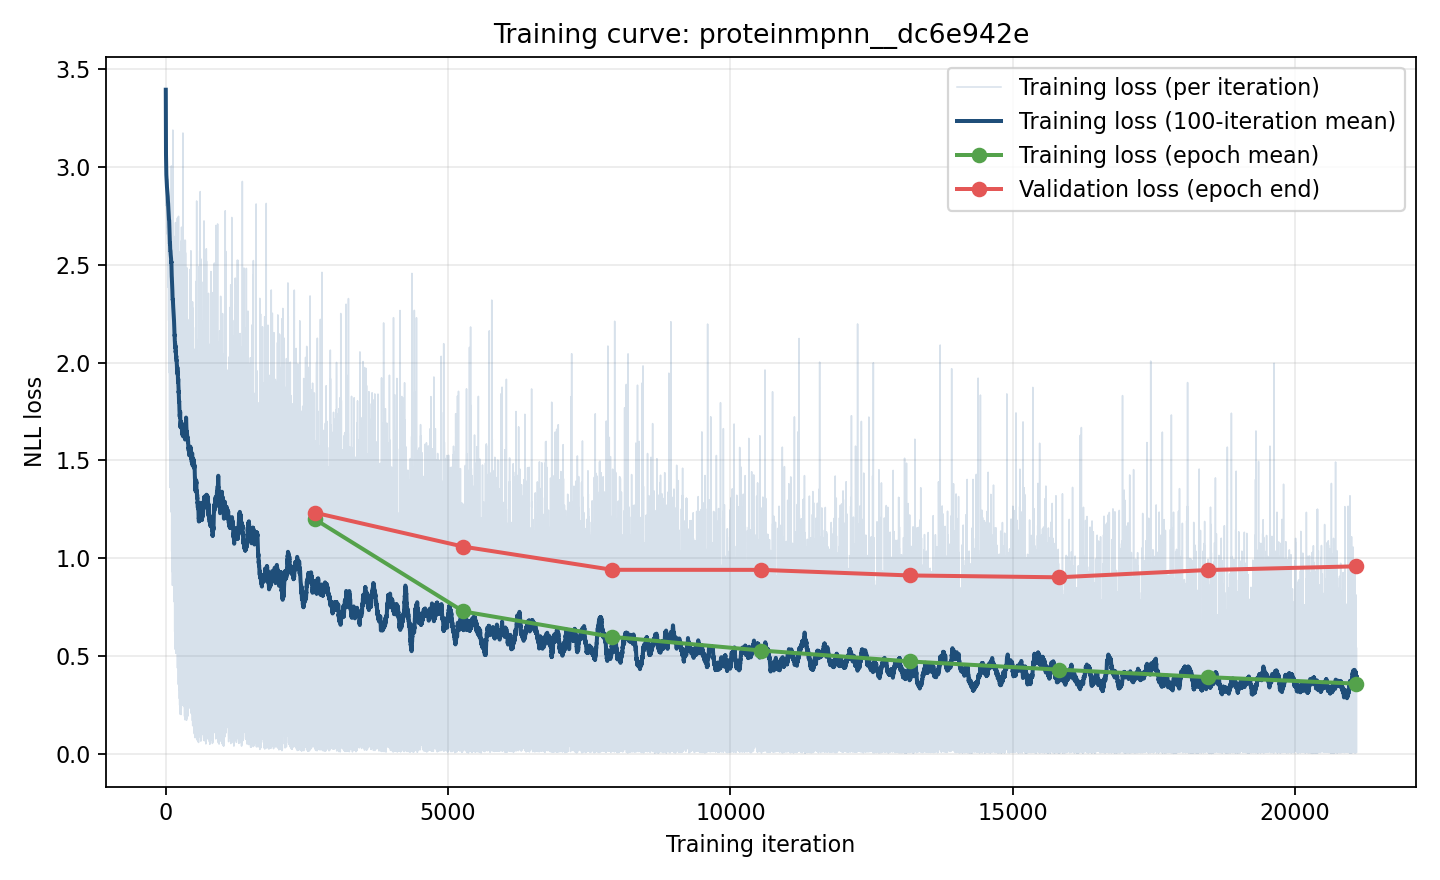

The table this chart was drawn from, first rows:
iteration, epoch, phase, loss, record_id
1, 0, train, 3.394, pdb_00005hbv_D_C
2, 0, train, 3.101, pdb_00009ldw_S1_S2
3, 0, train, 3.037, pdb_00003eoa_B_A
4, 0, train, 2.934, pdb_00009mq9_J_N
5, 0, train, 2.846, pdb_00008smt_A_B
6, 0, train, 2.91, pdb_00002ybr_G_H
7, 0, train, 2.801, pdb_00007yk6_S1_S2
8, 0, train, 2.846, pdb_00004dn4_H_L
9, 0, train, 2.807, pdb_00008z2e_H_L
10, 0, train, 2.921, pdb_00007vgs_D_C
11, 0, train, 2.959, pdb_00007t82_H_L
12, 0, train, 2.878, pdb_00009ctw_F_E
13, 0, train, 2.818, pdb_00006gku_H_L
14, 0, train, 2.848, pdb_00006ywc_D_E
15, 0, train, 2.87, pdb_00009e3l_K_L
16, 0, train, 2.81, pdb_00009c6y_A_B
17, 0, train, 2.81, pdb_00008ijb_S1_S2
18, 0, train, 2.848, pdb_00006xpz_E_F
19, 0, train, 2.847, pdb_00006cyf_F_E
20, 0, train, 2.877, pdb_00006dkj_H_L
21, 0, train, 2.796, pdb_00008zh7_H_I
22, 0, train, 2.774, pdb_00009ue8_Q_R
23, 0, train, 2.838, pdb_00007jum_H1_H2
24, 0, train, 2.803, pdb_00008hn7_D_C
25, 0, train, 2.804, pdb_00008dwx_X_W
26, 0, train, 2.764, pdb_00008vgh_F_E
27, 0, train, 2.791, pdb_000011oq_H_L
28, 0, train, 2.855, pdb_00007lop_H_L
29, 0, train, 2.696, pdb_00007vfx_S1_S2
30, 0, train, 2.655, pdb_00008iy5_E1_E2
31, 0, train, 2.847, pdb_00004ma8_H_L
32, 0, train, 2.748, pdb_00007ubs_I1_I2
33, 0, train, 2.762, pdb_00006w41_H_L
34, 0, train, 2.686, pdb_00009u5p_B_C
35, 0, train, 2.937, pdb_00006ban_B_A
36, 0, train, 2.56, pdb_00008uh3_E1_E2
37, 0, train, 2.486, pdb_00008x9t_S1_S2
38, 0, train, 2.683, pdb_00007bwj_H_L
39, 0, train, 2.659, pdb_00004hg4_Z_z
40, 0, train, 2.625, pdb_00008wu1_H_L
41, 0, train, 2.514, pdb_00008wwl_E1_E2
42, 0, train, 2.751, pdb_00002vir_B_A
43, 0, train, 2.384, pdb_00008j6p_S1_S2
44, 0, train, 2.532, pdb_00009u5p_P_Q
45, 0, train, 2.651, pdb_00007vgr_D_C
46, 0, train, 2.643, pdb_00006ban_D_C
47, 0, train, 2.514, pdb_00006k7o_B_C
48, 0, train, 2.615, pdb_00006wzm_C_D
49, 0, train, 2.757, pdb_00004fp8_I_M
50, 0, train, 2.317, pdb_00007s0b_C_D
51, 0, train, 2.462, pdb_00009vo0_E1_E2
52, 0, train, 2.215, pdb_00008k3z_S1_S2
53, 0, train, 2.654, pdb_00004m62_H_L
54, 0, train, 2.089, pdb_00007ys6_E1_E2
55, 0, train, 2.562, pdb_00004gxu_O_P
56, 0, train, 2.742, pdb_00001r3k_B_A
57, 0, train, 2.62, pdb_00009ban_E_F
58, 0, train, 2.319, pdb_00008j22_F1_F2
59, 0, train, 2.617, pdb_00008eed_H_L
60, 0, train, 2.802, pdb_00005kov_K1_K2
... 21,044 more rows
